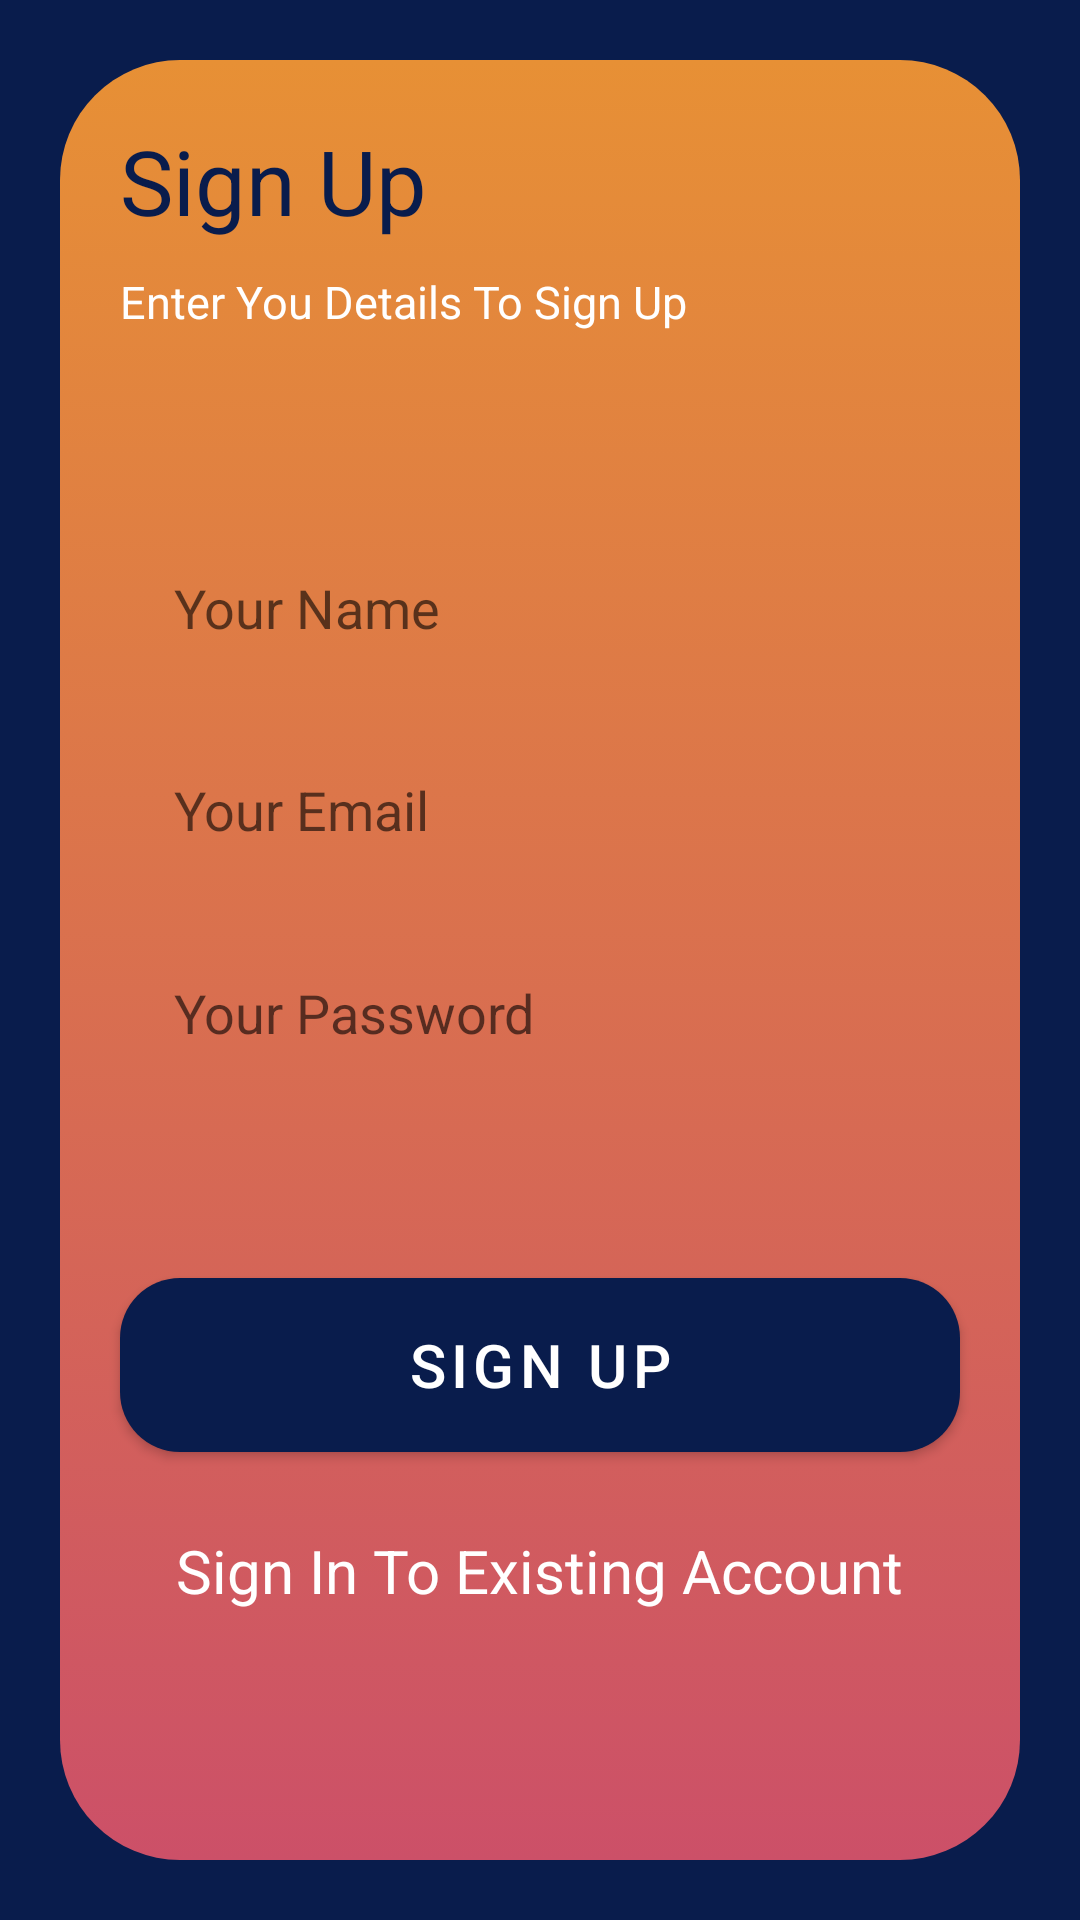

Layout XML and referenced resources for this Android screen:
<!-- AndroidManifest.xml: application theme Theme.AccessMovies -->
<!-- res/layout/fragment_sign_up.xml -->
<?xml version="1.0" encoding="utf-8"?>
<androidx.constraintlayout.widget.ConstraintLayout xmlns:android="http://schemas.android.com/apk/res/android"
    xmlns:tools="http://schemas.android.com/tools"
    android:layout_width="match_parent"
    android:layout_height="match_parent"
    android:background="@color/blue"
    xmlns:app="http://schemas.android.com/apk/res-auto"
    tools:context=".ui.signup.SignUpFragment">

    <View
        android:id="@+id/signUp_background_vw"
        android:layout_width="match_parent"
        android:layout_height="match_parent"
        android:layout_marginHorizontal="20dp"
        android:layout_marginVertical="20dp"
        android:background="@drawable/view_background"
        app:layout_constraintBottom_toBottomOf="parent"
        app:layout_constraintEnd_toEndOf="parent"
        app:layout_constraintHorizontal_bias="0.5"
        app:layout_constraintStart_toStartOf="parent"
        app:layout_constraintTop_toTopOf="parent" />

    <TextView
        android:id="@+id/signUp_title_tv"
        android:layout_width="wrap_content"
        android:layout_height="wrap_content"
        android:layout_marginStart="20dp"
        android:layout_marginTop="20dp"
        android:text="Sign Up"
        android:textColor="@color/blue"
        android:textSize="30sp"
        app:layout_constraintStart_toStartOf="@+id/signUp_background_vw"
        app:layout_constraintTop_toTopOf="@+id/signUp_background_vw" />

    <TextView
        android:id="@+id/signUp_subtitle_tv"
        android:layout_width="0dp"
        android:layout_height="wrap_content"
        android:layout_marginHorizontal="20dp"
        android:layout_marginTop="10dp"
        android:text="Enter You Details To Sign Up"
        android:textColor="@color/white"
        android:textSize="15sp"
        app:layout_constraintEnd_toEndOf="@+id/signUp_background_vw"
        app:layout_constraintStart_toStartOf="@+id/signUp_background_vw"
        app:layout_constraintTop_toBottomOf="@+id/signUp_title_tv" />

    <View
        android:id="@+id/signUp_formBackground_vw"
        android:layout_width="match_parent"
        android:layout_height="200dp"
        android:layout_marginHorizontal="40dp"
        android:layout_marginTop="150dp"
        android:background="@drawable/form_background"
        app:layout_constraintEnd_toEndOf="@+id/signUp_background_vw"
        app:layout_constraintStart_toStartOf="@+id/signUp_background_vw"
        app:layout_constraintTop_toTopOf="@+id/signUp_background_vw" />

    <View
        android:id="@+id/signUp_formSeperator1_vw"
        android:layout_width="match_parent"
        android:layout_height="1dp"
        android:layout_marginEnd="40dp"
        android:layout_marginStart="48dp"
        android:layout_marginTop="65dp"
        android:background="@drawable/form_seperator"
        app:layout_constraintEnd_toEndOf="@+id/signUp_formBackground_vw"
        app:layout_constraintTop_toTopOf="@+id/signUp_formBackground_vw" />

    <View
        android:id="@+id/signUp_formSeperator2_vw"
        android:layout_width="match_parent"
        android:layout_height="1dp"
        android:layout_marginStart="48dp"
        android:layout_marginEnd="40dp"
        android:layout_marginBottom="65dp"
        android:background="@drawable/form_seperator"
        app:layout_constraintBottom_toBottomOf="@+id/signUp_formBackground_vw"
        app:layout_constraintEnd_toEndOf="@+id/signUp_formBackground_vw" />

    <EditText
        android:id="@+id/signUp_name_et"
        android:layout_width="0dp"
        android:layout_height="50dp"
        android:hint="Your Name"
        android:background="@color/transparent"
        android:layout_marginStart="8dp"
        android:paddingStart="10dp"
        app:layout_constraintBottom_toTopOf="@+id/signUp_formSeperator1_vw"
        app:layout_constraintEnd_toEndOf="@+id/signUp_formBackground_vw"
        app:layout_constraintStart_toStartOf="@+id/signUp_formBackground_vw"
        app:layout_constraintTop_toTopOf="@+id/signUp_formBackground_vw" />

    <EditText
        android:id="@+id/signUp_email_et"
        android:layout_width="0dp"
        android:layout_height="0dp"
        android:hint="Your Email"
        android:inputType="textEmailAddress"
        android:background="@color/transparent"
        android:layout_marginStart="8dp"
        android:paddingStart="10dp"
        app:layout_constraintBottom_toTopOf="@+id/signUp_formSeperator2_vw"
        app:layout_constraintEnd_toEndOf="@+id/signUp_formBackground_vw"
        app:layout_constraintStart_toStartOf="@+id/signUp_formBackground_vw"
        app:layout_constraintTop_toBottomOf="@+id/signUp_formSeperator1_vw" />

    <EditText
        android:id="@+id/signUp_password_et"
        android:layout_width="0dp"
        android:layout_height="0dp"
        android:hint="Your Password"
        android:inputType="textPassword"
        android:background="@color/transparent"
        android:layout_marginStart="8dp"
        android:paddingStart="10dp"
        app:layout_constraintBottom_toBottomOf="@+id/signUp_formBackground_vw"
        app:layout_constraintEnd_toEndOf="@+id/signUp_formBackground_vw"
        app:layout_constraintStart_toStartOf="@+id/signUp_formBackground_vw"
        app:layout_constraintTop_toBottomOf="@+id/signUp_formSeperator2_vw" />

    <com.google.android.material.button.MaterialButton
        android:id="@+id/signUp_signUp_btn"
        android:layout_width="match_parent"
        android:layout_height="70dp"
        android:layout_marginHorizontal="40dp"
        android:layout_marginTop="50dp"
        android:text="Sign Up"
        android:textSize="20sp"
        app:backgroundTint="@color/blue"
        app:cornerRadius="20dp"
        app:layout_constraintEnd_toEndOf="@+id/signUp_background_vw"
        app:layout_constraintStart_toStartOf="@+id/signUp_background_vw"
        app:layout_constraintTop_toBottomOf="@+id/signUp_formBackground_vw" />

    <TextView
        android:id="@+id/signUp_logIn_tv"
        android:layout_width="wrap_content"
        android:layout_height="wrap_content"
        android:layout_marginTop="20dp"
        android:text="Sign In To Existing Account"
        android:textColor="@color/white"
        android:textSize="20sp"
        app:layout_constraintEnd_toEndOf="@+id/signUp_background_vw"
        app:layout_constraintStart_toStartOf="@+id/signUp_background_vw"
        app:layout_constraintTop_toBottomOf="@+id/signUp_signUp_btn" />

    <ProgressBar
        android:id="@+id/signUp_progressBar_pb"
        android:layout_width="wrap_content"
        android:layout_height="wrap_content"
        android:indeterminateTint="@color/blue"
        android:visibility="invisible"
        app:layout_constraintBottom_toBottomOf="@+id/signUp_background_vw"
        app:layout_constraintEnd_toEndOf="@+id/signUp_background_vw"
        app:layout_constraintStart_toStartOf="@+id/signUp_background_vw"
        app:layout_constraintTop_toBottomOf="@+id/signUp_logIn_tv" />

</androidx.constraintlayout.widget.ConstraintLayout>
<!-- resources referenced by this layout -->
<resources>
  <color name="blue">#091C4C</color>
  <color name="transparent">#00000000</color>
  <color name="white">#FFFFFFFF</color>
  <!-- drawable view_background (drawable) -->
  <?xml version="1.0" encoding="utf-8"?>
  <selector xmlns:android="http://schemas.android.com/apk/res/android">
      <item>
          <shape>
              <gradient
                  android:startColor="@color/orange"
                  android:endColor="@color/pink"
                  android:angle="270"
                  />
              <corners android:radius="40dp"/>
          </shape>
      </item>
  </selector>
  <style name="Theme.AccessMovies" parent="Theme.MaterialComponents.DayNight.NoActionBar">
          
          <item name="colorPrimary">@color/white</item>
          <item name="colorPrimaryVariant">@color/white</item>
          <item name="colorOnPrimary">@color/white</item>
          
          <item name="colorSecondary">@color/teal_200</item>
          <item name="colorSecondaryVariant">@color/teal_700</item>
          <item name="colorOnSecondary">@color/black</item>
          
          <item name="android:statusBarColor" tools:targetApi="l">?attr/colorPrimaryVariant</item>
          
      </style>
  <color name="orange">#E79035</color>
  <color name="pink">#CC5068</color>
  <color name="teal_200">#FF03DAC5</color>
  <color name="teal_700">#FF018786</color>
  <color name="black">#FF000000</color>
</resources>
